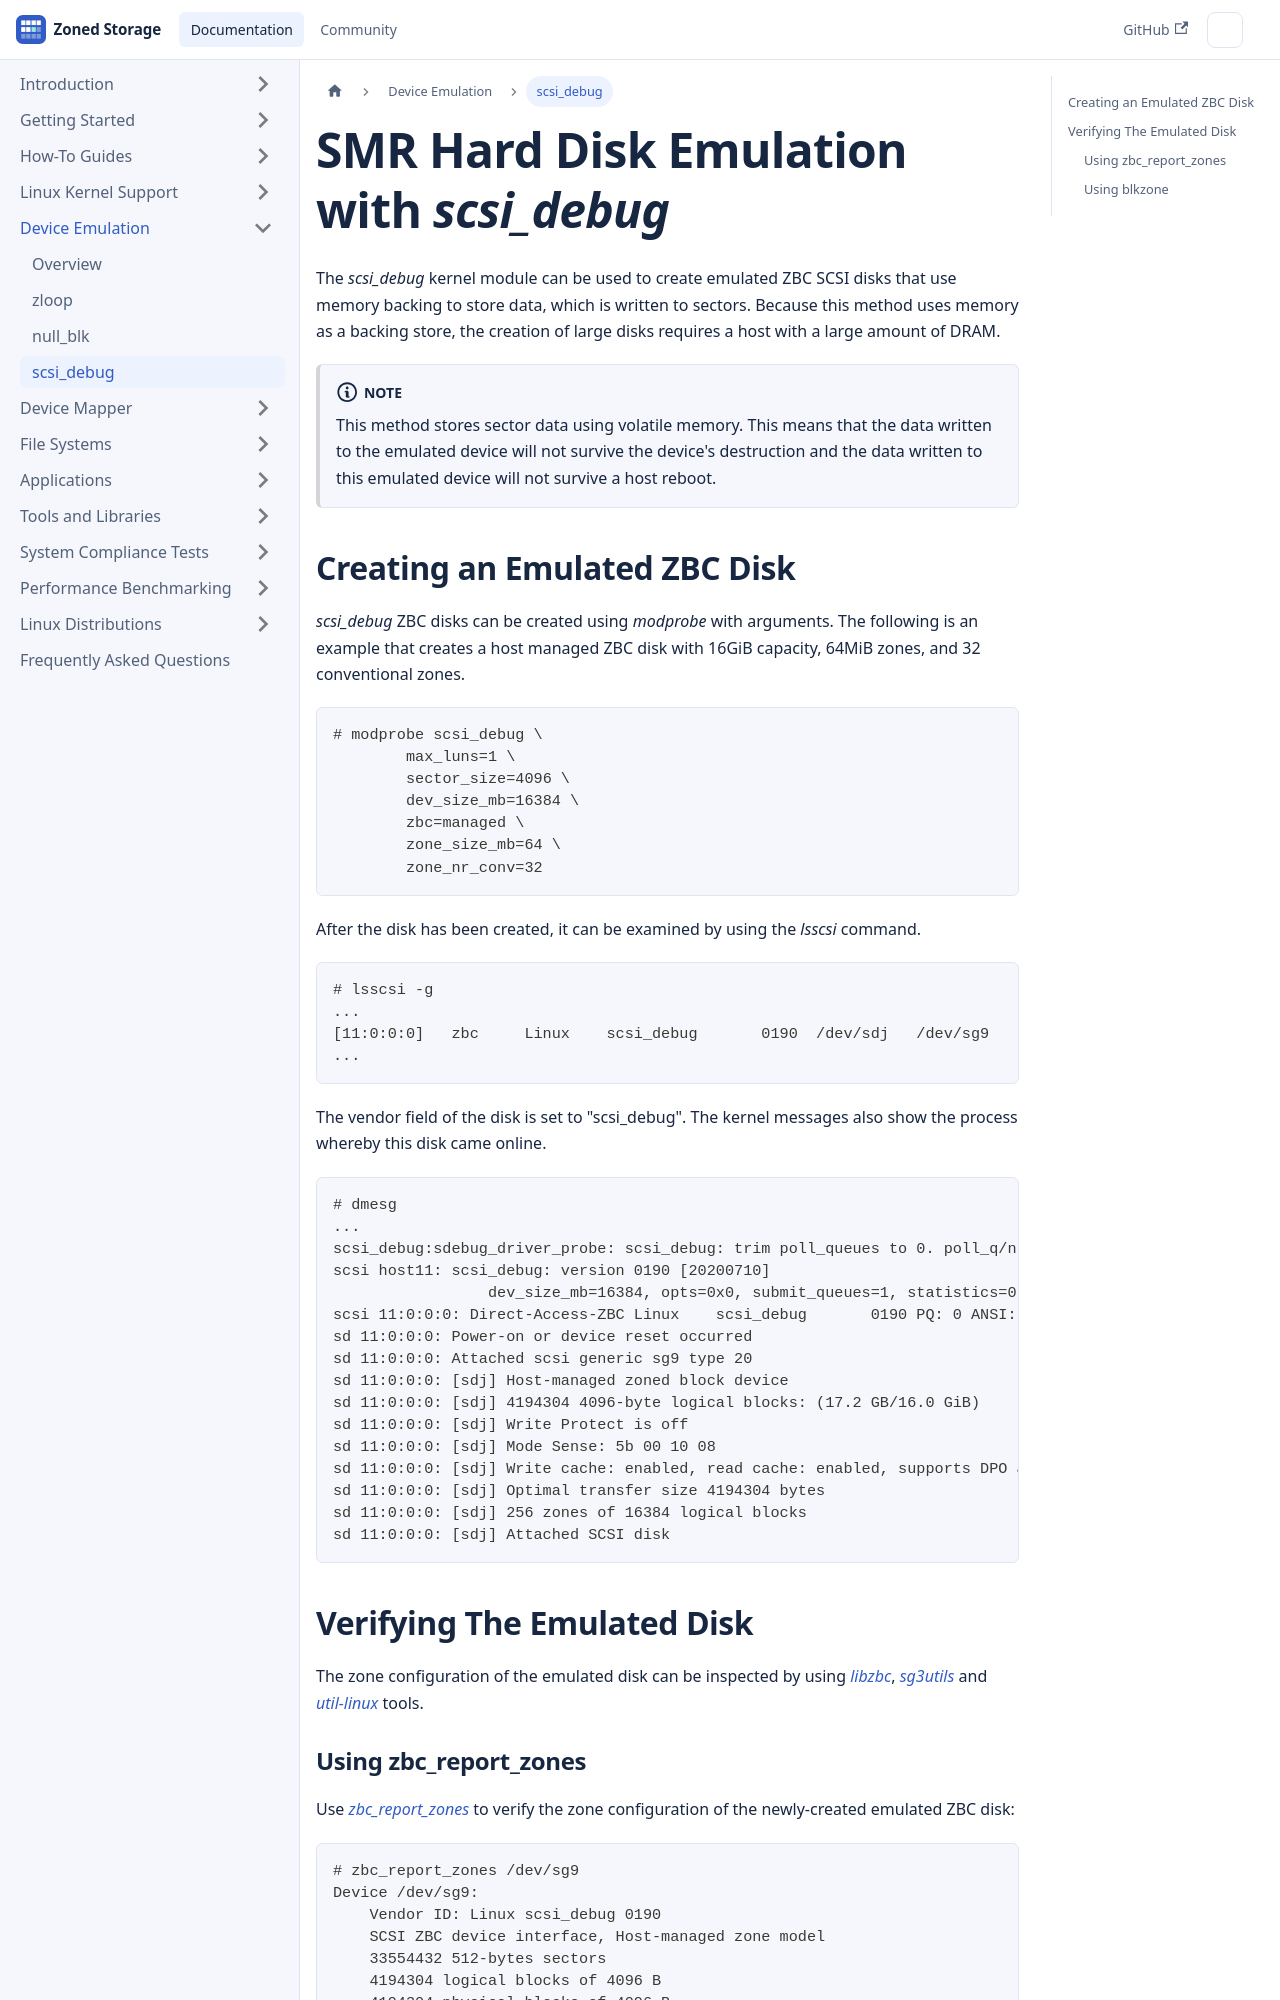

repository: westerndigitalcorporation/zonedstorage.io · page: docs/device-emulation/scsi-debug.html · generator: docusaurus

---
id: scsi-debug
title: SMR Hard Disk Emulation with scsi_debug
sidebar_label: scsi_debug
---

# SMR Hard Disk Emulation with *scsi_debug*

The *scsi_debug* kernel module can be used to create emulated ZBC SCSI disks
that use memory backing to store data, which is written to sectors.
Because this method uses memory as a backing store, the creation of large disks
requires a host with a large amount of DRAM.

:::note
This method stores sector data using volatile memory. This means that the data
written to the emulated device will not survive the device's destruction and the
data written to this emulated device will not survive a host reboot.
:::

## Creating an Emulated ZBC Disk

*scsi_debug* ZBC disks can be created using *modprobe* with arguments.  The
following is an example that creates a host managed ZBC disk with 16GiB
capacity, 64MiB zones, and 32 conventional zones.

```plaintext
# modprobe scsi_debug \
	max_luns=1 \
	sector_size=4096 \
	dev_size_mb=16384 \
	zbc=managed \
	zone_size_mb=64 \
	zone_nr_conv=32
```

After the disk has been created, it can be examined by using the *lsscsi*
command.

```plaintext
# lsscsi -g
...
[11:0:0:0]   zbc     Linux    scsi_debug       0190  /dev/sdj   /dev/sg9
...
```

The vendor field of the disk is set to "scsi_debug". The kernel messages
also show the process whereby this disk came online.

```plaintext
# dmesg
...
scsi_debug:sdebug_driver_probe: scsi_debug: trim poll_queues to 0. poll_q/nr_hw = (0/1)
scsi host11: scsi_debug: version 0190 [20200710]
                 dev_size_mb=16384, opts=0x0, submit_queues=1, statistics=0
scsi 11:0:0:0: Direct-Access-ZBC Linux    scsi_debug       0190 PQ: 0 ANSI: 7
sd 11:0:0:0: Power-on or device reset occurred
sd 11:0:0:0: Attached scsi generic sg9 type 20
sd 11:0:0:0: [sdj] Host-managed zoned block device
sd 11:0:0:0: [sdj] 4194304 4096-byte logical blocks: (17.2 GB/16.0 GiB)
sd 11:0:0:0: [sdj] Write Protect is off
sd 11:0:0:0: [sdj] Mode Sense: 5b 00 10 08
sd 11:0:0:0: [sdj] Write cache: enabled, read cache: enabled, supports DPO and FUA
sd 11:0:0:0: [sdj] Optimal transfer size 4194304 bytes
sd 11:0:0:0: [sdj] 256 zones of 16384 logical blocks
sd 11:0:0:0: [sdj] Attached SCSI disk
```

## Verifying The Emulated Disk

The zone configuration of the emulated disk can be inspected by using
[*libzbc*](/docs/tools/libzbc), [*sg3utils*](/docs/tools/sg3utils) and 
[*util-linux*](/docs/tools/util-linux) tools.
